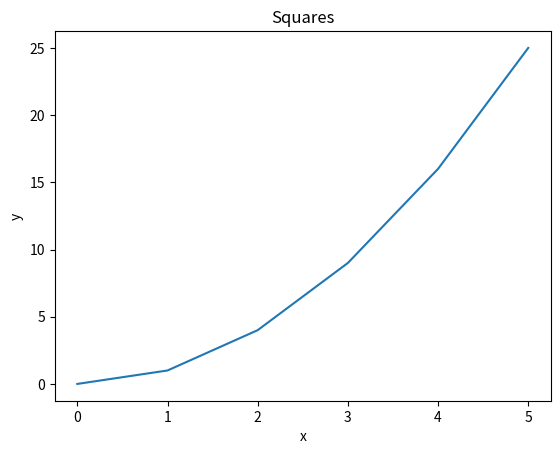
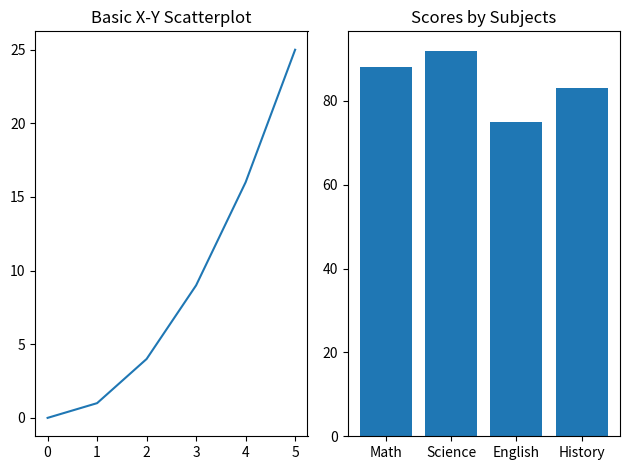

Recreate these plots in Python, in order.
import pandas as pd
import numpy as np
import matplotlib.pyplot as plt

# --- Part 1: Pandas ---

# Pandas Q1
data = {
    "name":   ["Alice", "Bob", "Carol", "David", "Eve"],
    "grade":  [85, 72, 90, 68, 95],
    "city":   ["Boston", "Austin", "Boston", "Denver", "Austin"],
    "passed": [True, True, True, False, True]
}
df = pd.DataFrame(data)

# print(f"First Three Rows are:\n {df.head(3)}")
# print("------------------------")
# print(f"The shape is: {df.shape}")
# print("------------------------")
# print(f"Data Types are: {df.dtypes}")
# print("===========================================")

# Pandas Q2
# q2_filter = df[(df['passed'] == True) & (df['grade'] > 80)]
# print(q2_filter)
# print("===========================================")

# Pandas Q3
# df['grade_curved'] = df['grade'] + 5
# print(df)
# print("===========================================")

# Pandas 04
# df['name_upper'] = df['name'].str.upper()
# print(df[['name', 'name_upper']])
# print("===========================================")

# Pandas 05
# print(df.groupby('city')['grade'].mean())
# print("===========================================")

#Pandas 06
# df["city"] = df["city"].replace("Austin", "Houston")
# print(df)

#Pandas 07
#print(df.sort_values("grade", ascending=False))

# --- Part 1: Numpy ---

# Numpy Q1
# arr1 = np.array([10, 20, 30, 40, 50])
# print(f"The shape is: {arr1.shape}")
# print("------------------------")
# print(f"Data Type is: {arr1.dtype}")
# print("------------------------")
# print(f"Dimension is:\n {arr1.ndim}")
# print("===========================================")


# Numpy Q2
arr2 = np.array([[1, 2, 3],
                [4, 5, 6],
                [7, 8, 9]])

# print(f"The shape is: {arr2.shape}")
# print("------------------------")
# print(f"Size is: {arr2.size}")
# print("===========================================")


# Numpy Q3
# print(arr2[0:2, 0:2])
# print("===========================================")

# Numpy Q4
# arr_zeros = np.zeros((3, 4))
# print(arr_zeros)
# print("------------------------")
# arr_ones = np.ones((2, 5))
# print(arr_ones)
# print("===========================================")

# Numpy Q5
# arr_step = np.arange(0, 50, 5)
# print(arr_step)
# print('Shape:', arr_step.shape)
# print("Mean:", np.mean(arr_step)) 
# print("Sum:", np.sum(arr_step)) 
# print("Standard Deviation:", np.std(arr_step)) 
# print("===========================================")

# Numpy Q6
# arr_stan = np.random.normal(size=200)
# print("Mean:", np.mean(arr_stan))
# print("Standard Deviation:", np.std(arr_stan))

# --- Part 1: Matplotlib ---

# Matplot Q1
x = [0, 1, 2, 3, 4, 5]
y = [0, 1, 4, 9, 16, 25]

plt.plot(x, y)
plt.title("Squares")
plt.xlabel("x")
plt.ylabel("y")
plt.show()

# Matplot Q2
subjects = ["Math", "Science", "English", "History"]
scores   = [88, 92, 75, 83]
# plt.bar(subjects, scores)
# plt.title("Scores by Subjects")
# plt.xlabel("Subjects")
# plt.ylabel("Scores")
# plt.show()

# Matplot Q3
# x1, y1 = [1, 2, 3, 4, 5], [2, 4, 5, 4, 5]
# plt.scatter(x1, y1, color='red')
# x2, y2 = [1, 2, 3, 4, 5], [5, 4, 3, 2, 1]
# plt.xlabel("X Points")
# plt.ylabel("Y Points")
# plt.scatter(x2, y2, color='blue')
# plt.legend(['First Points', 'Second Points'])
# plt.show()

# Matplot Q4
plt.subplot(1, 2, 1)
plt.plot(x, y)
plt.title("Basic X-Y Scatterplot")
plt.subplot(1, 2, 2)
plt.bar(subjects, scores)
plt.title("Scores by Subjects")
plt.tight_layout()
plt.show()
